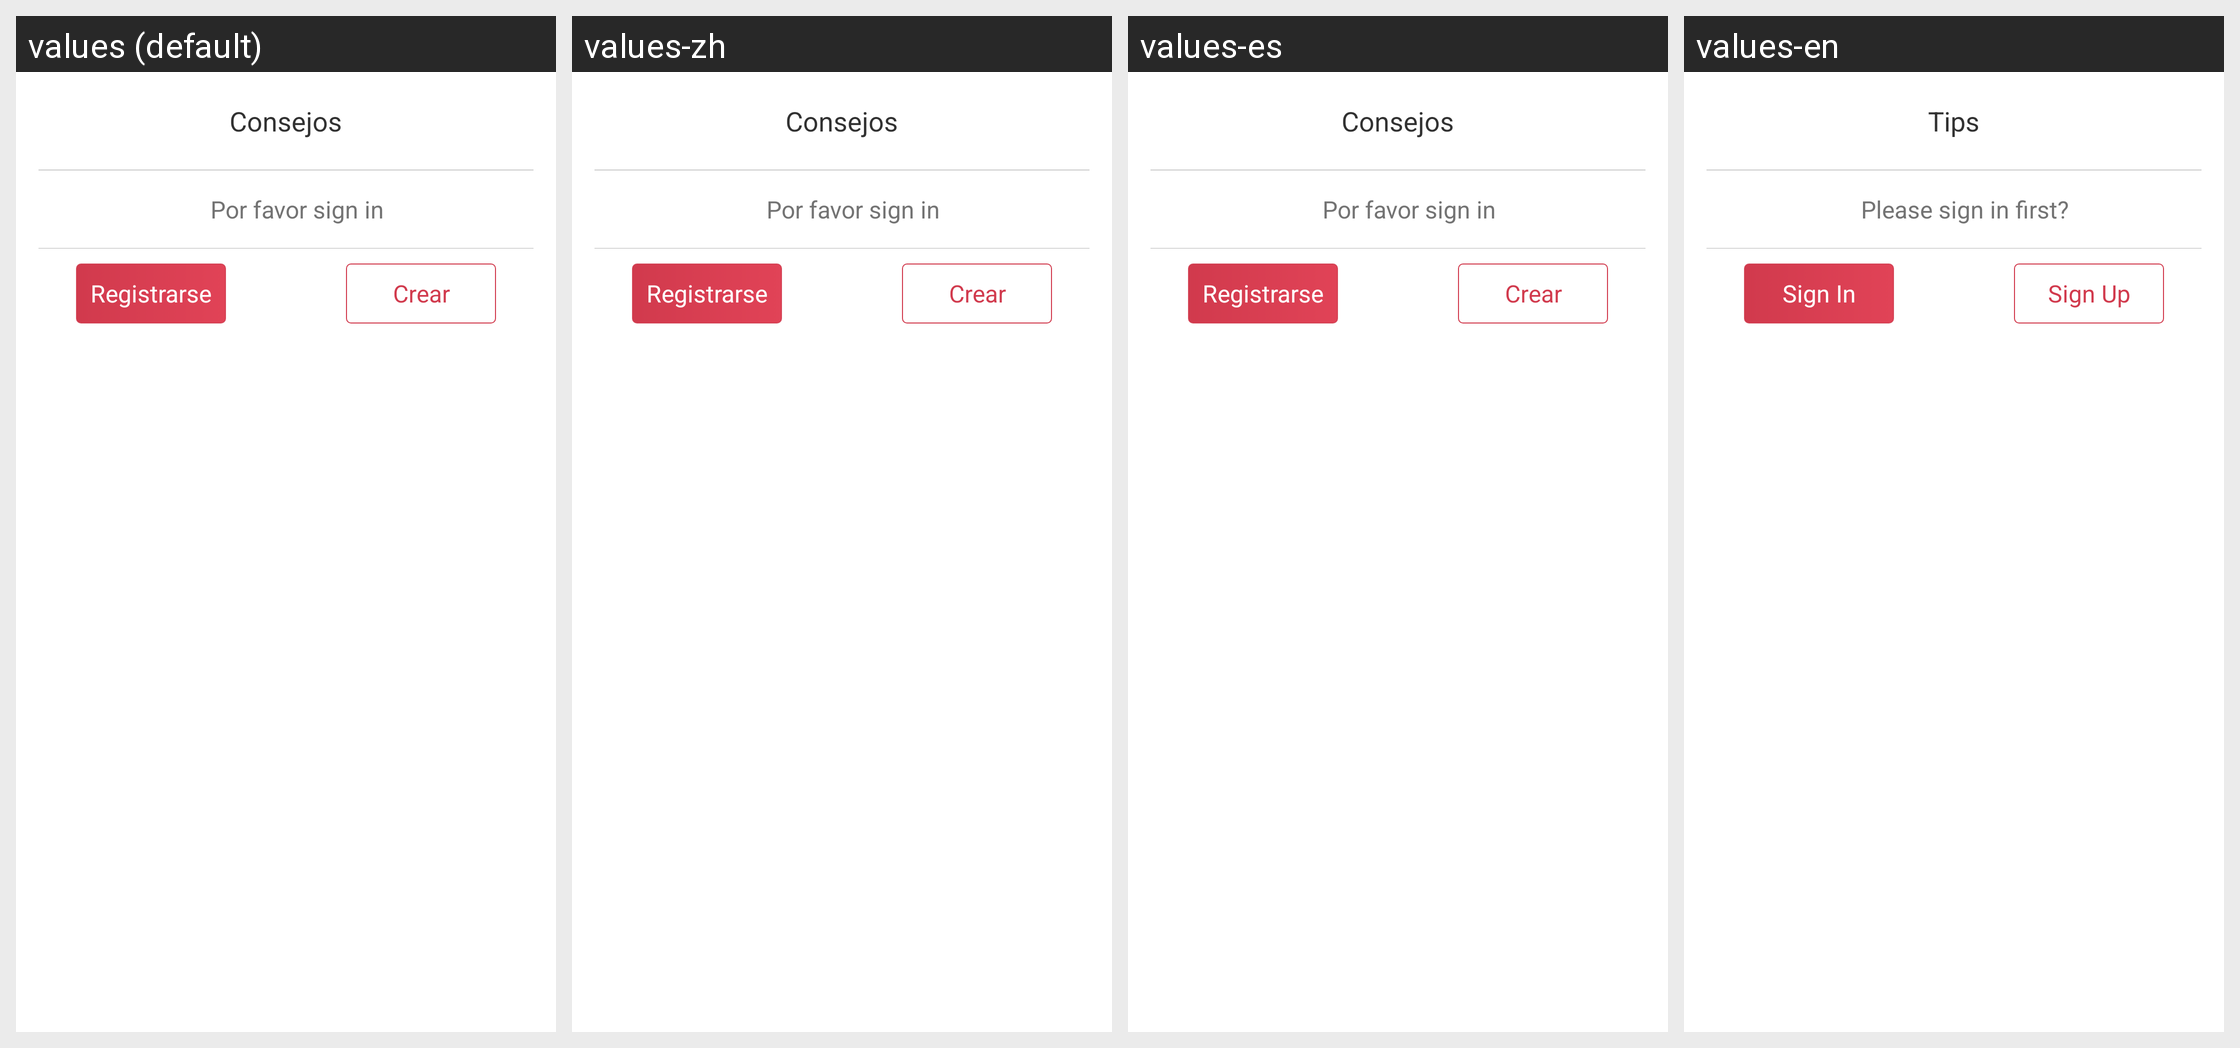

Strings drawn on this Android screen and how each of the app's shown locales translates them:
Android screen res/layout/dialog_nologin.xml rendered under 4 locales, left to right: values (default), values-zh, values-es, values-en. Device: Nexus 5 (rendered at 1080×1920; each locale shown at half size, 540×960, under a caption strip naming it); theme AppTheme.
Strings drawn on this screen, with the default value and each locale's value (text and hints the layout hard-codes, and strings that could not be matched under every locale, appear in the picture but are not listed):

tip_dialog_title
  values: Consejos
  values-zh: Consejos
  values-es: Consejos
  values-en: Tips

tip_dialog_longin
  values: Por favor sign in
  values-zh: Por favor sign in
  values-es: Por favor sign in
  values-en: Please sign in first?

name_title_login
  values: Registrarse
  values-zh: Registrarse
  values-es: Registrarse
  values-en: Sign In

name_title_register
  values: Crear
  values-zh: Crear
  values-es: Crear
  values-en: Sign Up
